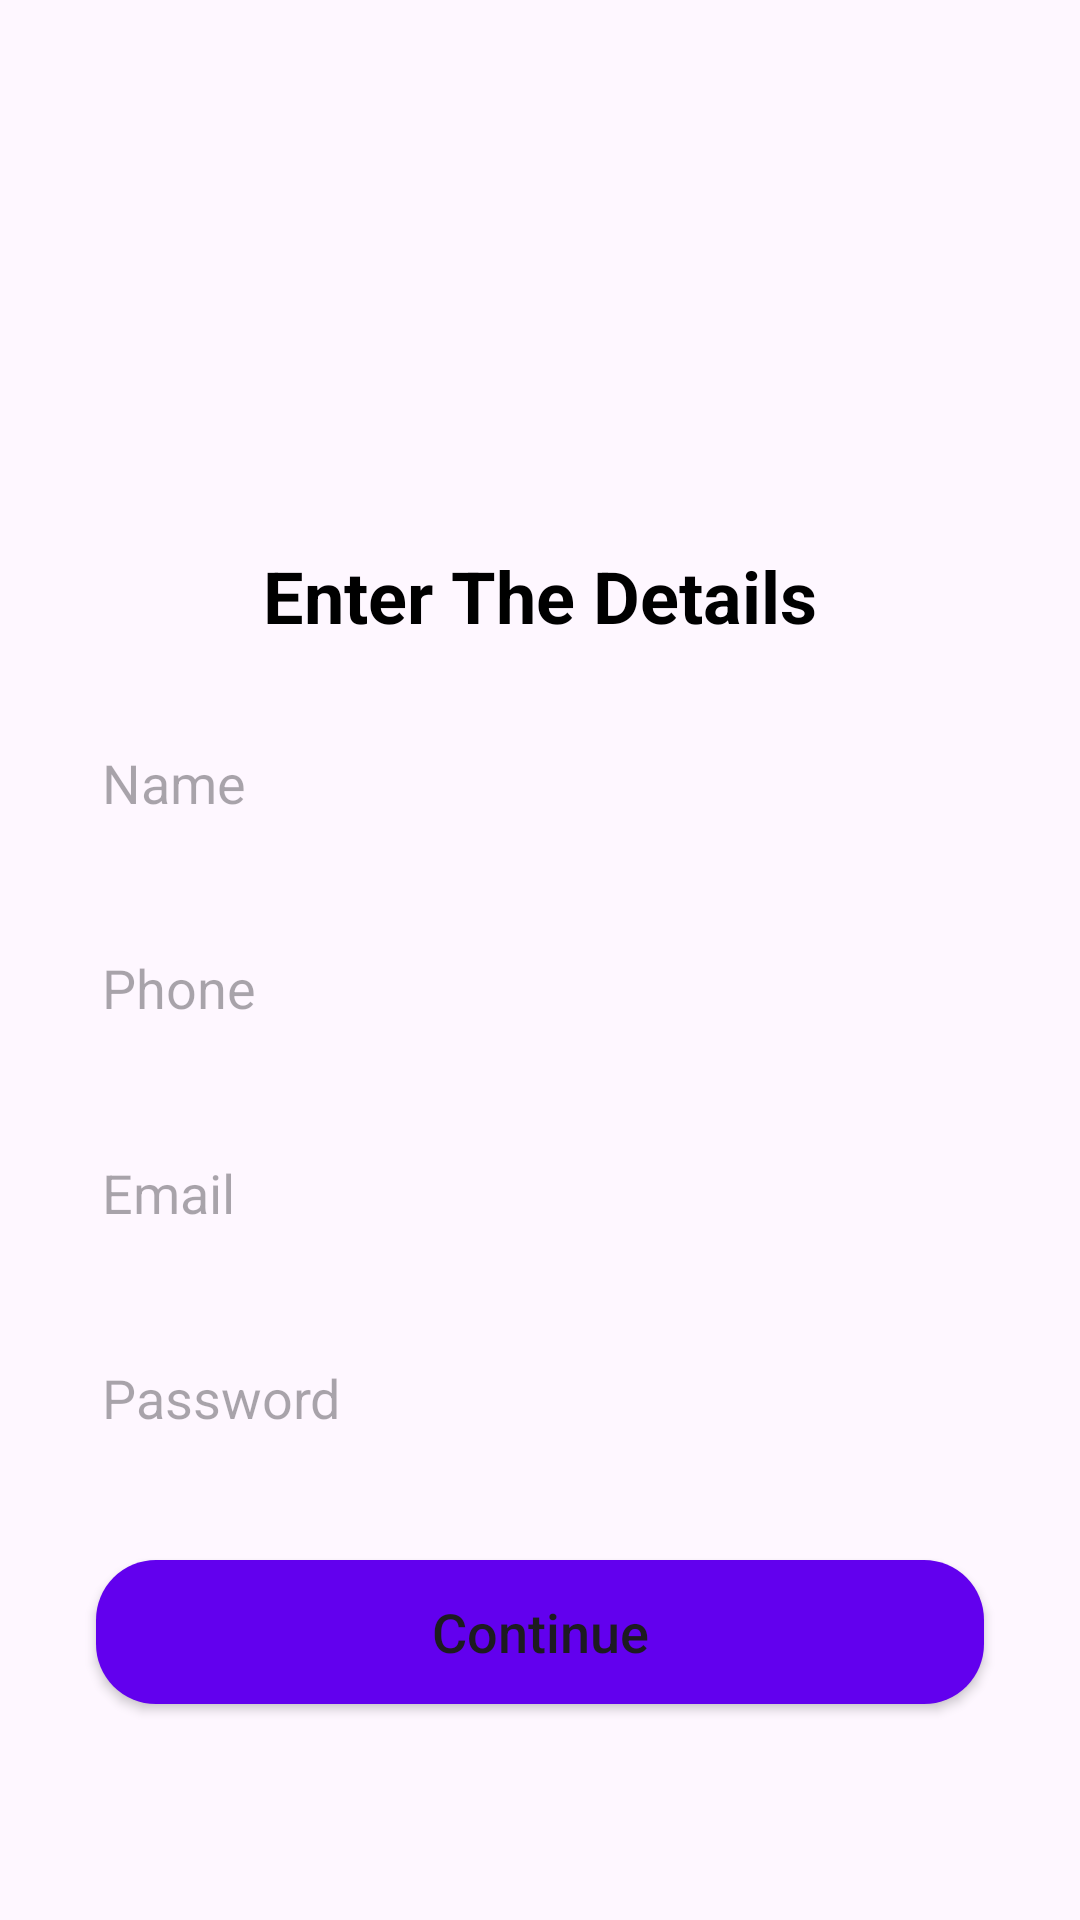

Here is an Android app screen rendered from its layout file. Give the layout XML and the strings, colors and styles it references.
<!-- AndroidManifest.xml: application theme Theme.NewLoginProject -->
<!-- res/layout/activity_register.xml -->
<?xml version="1.0" encoding="utf-8"?>
<androidx.constraintlayout.widget.ConstraintLayout xmlns:android="http://schemas.android.com/apk/res/android"
    xmlns:app="http://schemas.android.com/apk/res-auto"
    xmlns:tools="http://schemas.android.com/tools"
    android:layout_width="match_parent"
    android:layout_height="match_parent"
    android:background="@drawable/iphone_6__7__8_plus___1"
    tools:context=".RegisterActivity">

    <EditText
        android:id="@+id/EmailRegister"
        android:layout_width="0dp"
        android:layout_height="wrap_content"
        android:layout_marginStart="24dp"
        android:layout_marginEnd="24dp"
        android:layout_marginBottom="24dp"
        android:background="@drawable/custom_input"
        android:elevation="2dp"
        android:ems="10"
        android:hint="Email"
        android:inputType="textEmailAddress"
        android:padding="10dp"
        app:layout_constraintBottom_toTopOf="@+id/PasswordRegister"
        app:layout_constraintEnd_toEndOf="parent"
        app:layout_constraintStart_toStartOf="parent" />

    <TextView
        android:id="@+id/textView2"
        android:layout_width="wrap_content"
        android:layout_height="wrap_content"
        android:layout_marginBottom="24dp"
        android:text="Enter The Details"
        android:textColor="#000000"
        android:textSize="24sp"
        android:textStyle="bold"
        app:layout_constraintBottom_toTopOf="@+id/Name"
        app:layout_constraintEnd_toEndOf="@+id/Name"
        app:layout_constraintStart_toStartOf="@+id/Name" />

    <EditText
        android:id="@+id/Phone"
        android:layout_width="0dp"
        android:layout_height="wrap_content"
        android:layout_marginStart="24dp"
        android:layout_marginEnd="24dp"
        android:layout_marginBottom="24dp"
        android:background="@drawable/custom_input"
        android:elevation="2dp"
        android:ems="10"
        android:hint="Phone"
        android:inputType="number"
        android:padding="10dp"
        app:layout_constraintBottom_toTopOf="@+id/EmailRegister"
        app:layout_constraintEnd_toEndOf="parent"
        app:layout_constraintHorizontal_bias="0.0"
        app:layout_constraintStart_toStartOf="parent" />

    <EditText
        android:id="@+id/PasswordRegister"
        android:layout_width="0dp"
        android:layout_height="wrap_content"
        android:layout_marginStart="24dp"
        android:layout_marginEnd="24dp"
        android:layout_marginBottom="32dp"
        android:background="@drawable/custom_input"
        android:elevation="2dp"
        android:ems="10"
        android:hint="Password"
        android:inputType="textPassword"
        android:padding="10dp"
        app:layout_constraintBottom_toTopOf="@+id/Continue"
        app:layout_constraintEnd_toEndOf="parent"
        app:layout_constraintStart_toStartOf="parent" />

    <EditText
        android:id="@+id/Name"
        android:layout_width="0dp"
        android:layout_height="wrap_content"
        android:layout_marginStart="24dp"
        android:layout_marginEnd="24dp"
        android:layout_marginBottom="24dp"
        android:background="@drawable/custom_input"
        android:elevation="2dp"
        android:ems="10"
        android:hint="Name"
        android:inputType="textPersonName"
        android:padding="10dp"
        app:layout_constraintBottom_toTopOf="@+id/Phone"
        app:layout_constraintEnd_toEndOf="parent"
        app:layout_constraintStart_toStartOf="parent" />

    <Button
        android:id="@+id/Continue"
        android:layout_width="0dp"
        android:layout_height="wrap_content"
        android:layout_marginStart="32dp"
        android:layout_marginEnd="32dp"
        android:layout_marginBottom="72dp"
        android:background="@drawable/custom_button"

        android:text="Continue"
        android:textAllCaps="false"
        android:textSize="18sp"
        app:layout_constraintBottom_toBottomOf="parent"
        app:layout_constraintEnd_toEndOf="parent"
        app:layout_constraintHorizontal_bias="0.0"
        app:layout_constraintStart_toStartOf="parent" />
</androidx.constraintlayout.widget.ConstraintLayout>
<!-- resources referenced by this layout -->
<resources>
  <!-- drawable custom_button (drawable) -->
  <?xml version="1.0" encoding="utf-8"?>
  <shape android:shape="rectangle"
      xmlns:android="http://schemas.android.com/apk/res/android">
  <solid android:color="@color/design_default_color_primary"/>
      <corners android:radius="20dp"/>
  </shape>
  <style name="Theme.NewLoginProject" parent="Base.Theme.NewLoginProject" />
  <style name="Base.Theme.NewLoginProject" parent="Theme.Material3.DayNight.NoActionBar">
          
          
      </style>
</resources>
